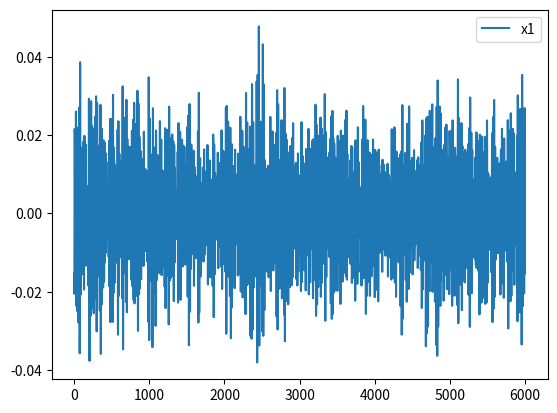

Source code (Python):
import numpy as np
import matplotlib.pyplot as plt


T = 6000*1
fs = 100  # sample frequency
n_samples = int(T * fs)
# f_arr = np.arange(1 / T, fs / 2, 1 / T)
f_arr_w_zero = np.fft.rfftfreq(n_samples, 1/fs)  # with the zero frequency included
f_arr = f_arr_w_zero[1:]
n_freq = len(f_arr)

w_arr = 2*np.pi * f_arr  # omega array

# Jonswap spectrum according to DNVGL-RP-C205 (2019), 3.5.5.2
Tp = 14.2  # Enclosure 2 NOT-356 Parametric Excitation, 3.5.2
Hs = 0.34  # Enclosure 2 NOT-356 Parametric Excitation, 3.5.2
gamma = 5.0  # Enclosure 2 NOT-356 Parametric Excitation, 3.5.2
A_gama = 0.2 / (0.065 * gamma**0.803 + 0.135)
w_p = 2*np.pi / Tp  # angular spectral peak frequency
sigma_a = 0.07  # Metocean Specification MOS_Bjørnafjorden_rev2E, 2.8.1
sigma_b = 0.09  # Metocean Specification MOS_Bjørnafjorden_rev2E, 2.8.1
sigma_arr = np.array([sigma_a if i <= w_p else sigma_b for i in w_arr])
PSD_PM = 5/16 * Hs**2 * w_p**4 * w_arr**-5 * np.exp(-5/4 * (w_arr/w_p)**-4)  # Pierson-Moskowitz spectrum
PSD_J_omegas = A_gama * PSD_PM * gamma ** np.exp(-0.5 * ((w_arr - w_p)/(sigma_arr * w_p))**2)  # Jonswap Power spectrum
PSD_J = PSD_J_omegas * 2*np.pi  # because S(f)*delta_f = S(w)*delta_w. See eq. (2.68) from Strommen.

# To obtain the time series, the IFFT should be applied on the ASD (Amplitude spectral density) and not the PSD. ASD = sqrt(PSD). Note that the FFT on the time series gives an ASD and not PSD (the ASD)must be squared).
ASD_J = np.sqrt(PSD_J) * np.exp(1j * np.random.uniform(0, 2 * np.pi, n_freq))
ASD_J = np.insert(ASD_J, 0, 0)

signal_J = np.fft.irfft(ASD_J) * np.sqrt(n_samples)  # * np.sqrt(n_samples) / np.sqrt(2)
ASD_J_reconstructed = np.fft.rfft(signal_J)
print("Good reconstruction" if np.allclose(ASD_J**2, ASD_J_reconstructed**2) else "Bad reconstruction")

t_array = np.linspace(0.0, T, n_samples, endpoint=False)

plt.plot(t_array, np.real(signal_J), label='x1')
plt.legend()

plt.close()

print( 4* np.std(np.real(signal_J)))






























###############################    ONLY TRASH BELOW THIS LINE    #################################
#
# plt.plot(f_arr, PSD_J, alpha=0.4, label='S_J')
# plt.plot(f_arr, PSD_J_reconstructed, alpha=0.4, label='S_J_new')
# plt.legend()
#
#
#
#
#
#
# # Verify that P matches P_new
# f_new, S_J_new = scipy.signal.periodogram(x_new, detrend=False)
#
#
#
#
#
# # # Plot Jonswap spectrum
# # plt.plot(f_arr, S_J)
# # plt.show()
#
# # From PSD to time-series. Source: https://dsp.stackexchange.com/questions/83744/how-to-generate-time-series-from-a-given-one-sided-psd/83767#83767?newreg=0a9aef025f81412dadfa4ed45df7af70
# N = 2*(n_freq - 1)
# # Because S_J includes both DC and Nyquist (N/2+1), P_fft must have 2*(n_freq-1) elements
# S_J[0] = S_J[0] * 2
# S_J[-1] = S_J[-1] * 2
# P_fft_new = np.zeros((N,), dtype=complex)
# P_fft_new[0:int(N/2)+1] = S_J
# P_fft_new[int(N/2)+1:] = S_J[-2:0:-1]
# X_new = np.sqrt(P_fft_new)
# # Create random phases for all FFT terms other than DC and Nyquist
# phases = np.random.uniform(0, 2*np.pi, (int(N/2),))
# # Ensure X_new has complex conjugate symmetry
# X_new[1:int(N/2)+1] = X_new[1:int(N/2)+1] * np.exp(2j*phases)
# X_new[int(N/2):] = X_new[int(N/2):] * np.exp(-2j*phases[::-1])
# X_new = X_new * np.sqrt(n_freq) / np.sqrt(2)
# # This is the new time series with a given PSD
# x_new = np.real(scipy.fft.ifft(X_new))
#
#
#
#
# f, P = scipy.signal.periodogram(x_new, 1, 'boxcar', nfft=n_freq, detrend=False)
#
# plt.plot(f_arr, S_J, label='S_J')
# plt.plot(f, P, label='S_J_reconstructed')
# plt.legend()
# plt.show()
#
#
#
#
# # plt.plot(x_new)
#
# # # TRASH FAILED ATTEMPT: From PSD to time-series
# # dt = 0.1  # s
# # A = np.zeros(n_freq, dtype='complex')
# # for w_idx in range(n_freq):
# #     S = S_J[w_idx]
# #     L, D, _ = scipy.linalg.ldl(S, lower=True)
# #     G = L @ np.sqrt(D)
# #     A[w_idx] = G * np.exp(1j * 2 * np.pi * np.random.random())
# # Nu = np.block([[np.zeros(1)], [A[:n_freq]], [np.real(A[n_freq-1])], [np.conj(np.flipud(A[:n_freq]))]])
# # speed = np.real(np.fft.ifft(Nu, axis=0) * np.sqrt(n_freq / dt))
#
#
#
#
#
#
#
#
#
#
#
#
#
#
#
#
#
#
#
#
#
#
#
#
#
#
#
#
#
#
# import numpy as np
# import scipy
# import matplotlib.pyplot as plt
#
#
#
#
# N = 1000
#
# # Generate white noise and filter it to give it an interesting PSD
# t = np.linspace(0, 600, N)
# x = np.cos(2*np.pi/14 * t)
#
# # Find PSD using built-in function and manually:
# # Built-in function
# f, P = scipy.signal.periodogram(x, detrend=False)
#
# # # Manually
# # N = len(x)
# # X = scipy.fft.fft(x) / np.sqrt(N) * np.sqrt(2)
# # P_fft = np.abs(X*np.conj(X))
# # P_fft_one_sided = P_fft[0:int(N/2)+1]  # P_fft_one_sided is identical to P
# # P_fft_one_sided[0] = P_fft_one_sided[0] / 2
# # P_fft_one_sided[-1] = P_fft_one_sided[-1] / 2
# # print(np.allclose(P, P_fft_one_sided))  # True, P matches P_fft_one_sided
# #
#
# # Now undo the manual operation of P_fft_one_sided to get back to a time series, insert your PSD here
# N_P = len(P)  # Length of PSD
#
# # Because P includes both DC and Nyquist (N/2+1), P_fft must have 2*(N_P-1) elements
# P[0] = P[0] * 2
# P[-1] = P[-1] * 2
# P_fft_new = np.zeros((N,), dtype=complex)
# P_fft_new[0:int(N/2)+1] = P
# P_fft_new[int(N/2)+1:] = P[-2:0:-1]
#
# X_new = np.sqrt(P_fft_new)
#
# # Create random phases for all FFT terms other than DC and Nyquist
# phases = np.random.uniform(0, 2*np.pi, (int(N/2),))
#
# # Ensure X_new has complex conjugate symmetry
# X_new[1:int(N/2)+1] = X_new[1:int(N/2)+1] * np.exp(2j*phases)
# X_new[int(N/2):] = X_new[int(N/2):] * np.exp(-2j*phases[::-1])
# X_new = X_new * np.sqrt(N) / np.sqrt(2)
#
# # This is the new time series with a given PSD
# x_new = np.real(scipy.fft.ifft(X_new))
#
# # Verify that P matches P_new
# f_new, P_new = scipy.signal.periodogram(x_new, detrend=False)
# print(np.isclose(P, P_new))  # True, P matches P_new
#
#
# plt.plot(t, x, label='x')
# plt.plot(t, x_new, label='x_new')
#
#
#
#
